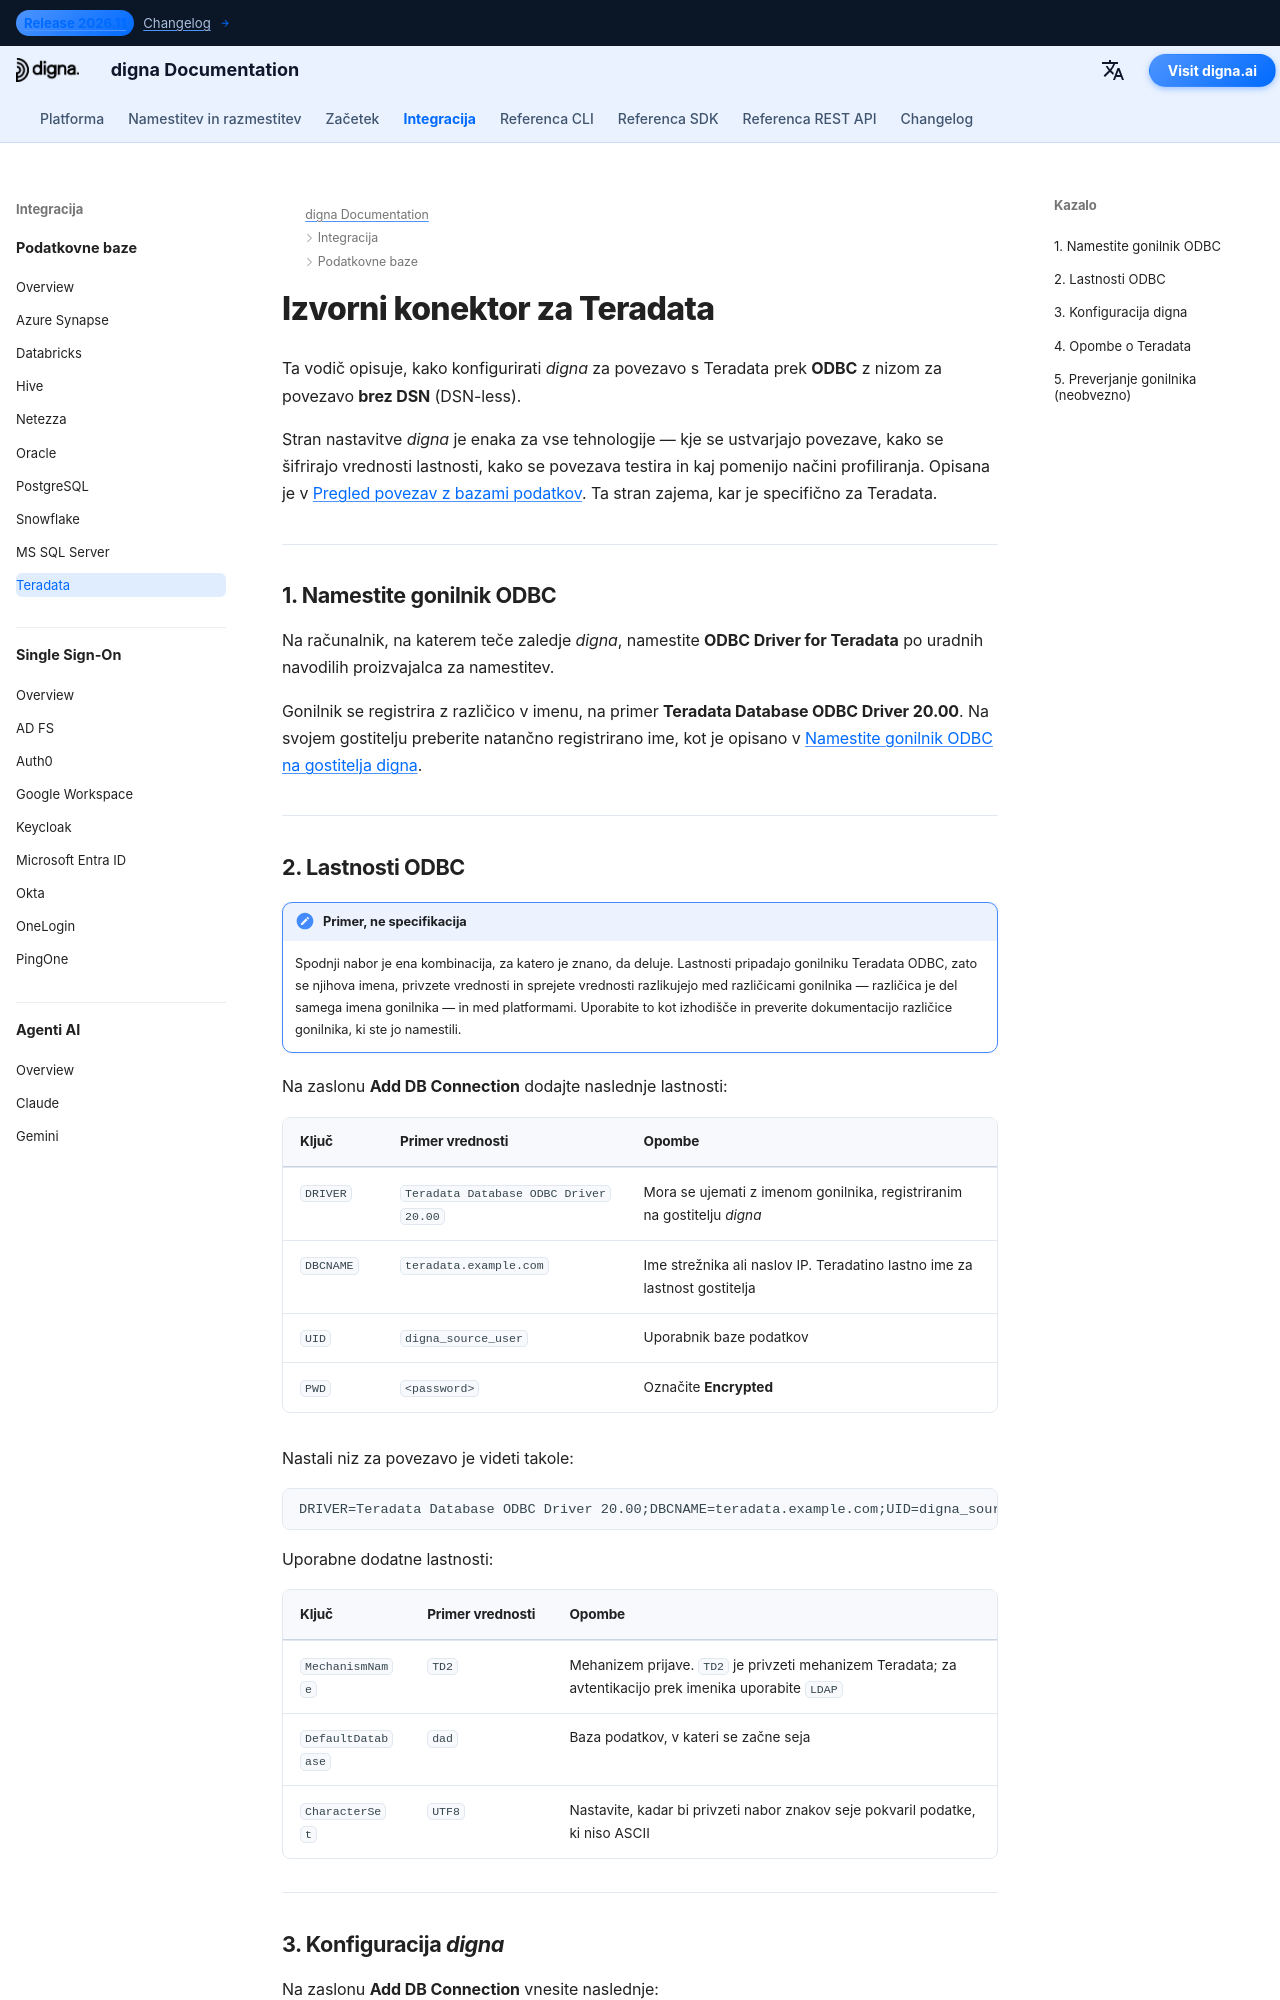

repository: dignaai/digna-docs · page: sl/databases/teradata_connector_guide/index.html · generator: mkdocs

---
title: Teradata konektor – integracija baze podatkov | digna Dokumentacija
description: Konfigurirajte digna za povezavo s Teradata prek ODBC z nizom za povezavo brez DSN. Zajema gonilnik Teradata ODBC, lastnost DBCNAME, mehanizme prijave in nastavitve povezave na strani digna.
image: /assets/logo_square.png
---


# Izvorni konektor za Teradata

Ta vodič opisuje, kako konfigurirati *digna* za povezavo s Teradata prek **ODBC** z nizom za
povezavo **brez DSN** (DSN-less).

Stran nastavitve *digna* je enaka za vse tehnologije — kje se ustvarjajo povezave, kako se
šifrirajo vrednosti lastnosti, kako se povezava testira in kaj pomenijo načini profiliranja.
Opisana je v [Pregled povezav z bazami podatkov](overview.md). Ta stran zajema, kar je
specifično za Teradata.

---

## 1. Namestite gonilnik ODBC {: #1-install-the-odbc-driver }

Na računalnik, na katerem teče zaledje *digna*, namestite **ODBC Driver for Teradata** po
uradnih navodilih proizvajalca za namestitev.

Gonilnik se registrira z različico v imenu, na primer
**Teradata Database ODBC Driver 20.00**. Na svojem gostitelju preberite natančno registrirano
ime, kot je opisano v [Namestite gonilnik ODBC na gostitelja digna](overview.md#install-the-driver).

---
